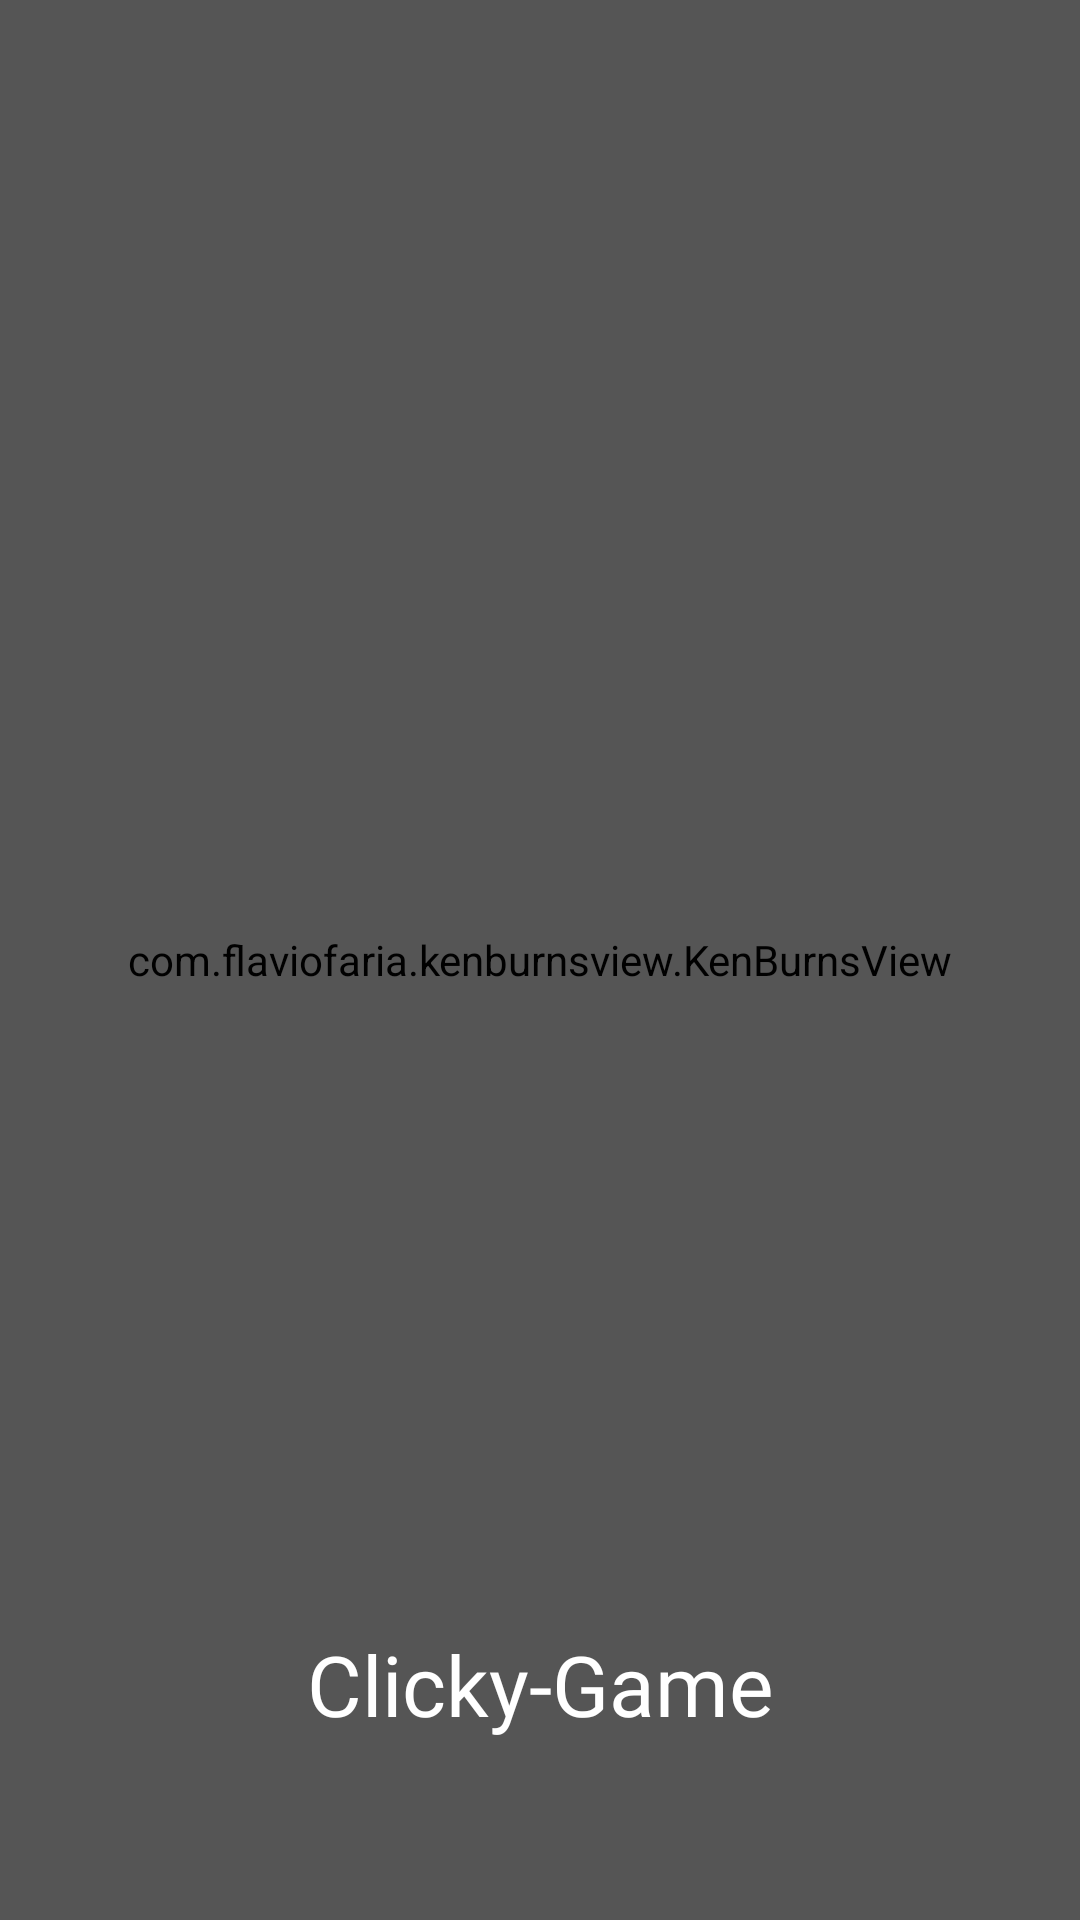

The Android layout XML behind this screen, and the referenced resources:
<!-- AndroidManifest.xml: application theme AppTheme -->
<!-- res/layout/act_splash_screen.xml -->
<?xml version="1.0" encoding="utf-8"?>
<FrameLayout xmlns:android="http://schemas.android.com/apk/res/android"
    android:layout_width="match_parent"
    android:layout_height="match_parent"
    android:keepScreenOn="true"
    android:orientation="vertical" >

    <RelativeLayout
        android:layout_width="match_parent"
        android:layout_height="match_parent"
        android:background="@color/tr4clrBlack1" >

        <com.flaviofaria.kenburnsview.KenBurnsView
            android:id="@+id/ken_burns_images"
            android:layout_width="match_parent"
            android:layout_height="match_parent"
             />

        <TextView
            android:id="@+id/textViewChatsIn"
            android:layout_width="match_parent"
            android:layout_height="match_parent"
            android:background="@color/tr4clrBlack1"
            android:layout_centerHorizontal="true"
            android:layout_centerVertical="true"
            android:gravity="bottom|center_horizontal"
            android:padding="60dp"
            android:fontFamily="@font/pacifico"
            android:text="@string/app_name"
            android:textColor="@color/white"
            android:textSize="28dp" />

    </RelativeLayout>

</FrameLayout>
<!-- resources referenced by this layout -->
<resources>
  <color name="tr4clrBlack1">#5000</color>
  <color name="white">#FFFFFF</color>
  <string name="app_name">Clicky-Game</string>
  <style name="AppTheme" parent="Theme.AppCompat.Light.DarkActionBar">
          
          <item name="colorPrimary">@color/colorPrimary</item>
          <item name="colorPrimaryDark">@color/colorPrimaryDark</item>
          <item name="colorAccent">@color/colorAccent</item>
      </style>
  <color name="colorPrimary">#3F51B5</color>
  <color name="colorPrimaryDark">#303F9F</color>
  <color name="colorAccent">#FF4081</color>
</resources>
